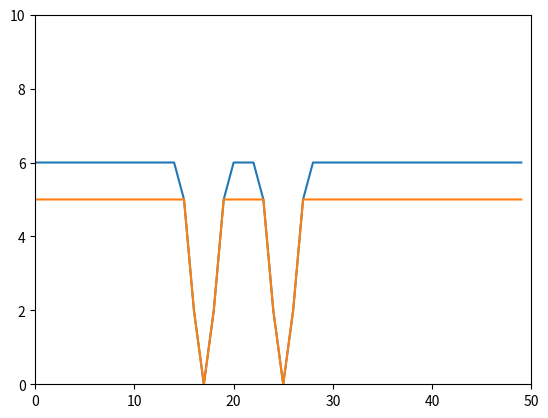

The script that saved this image:
from matplotlib import pyplot as plt
import numpy as np

# 2/3D vec,tor classes with basic operations
class Vector2:
    def __init__(self, x, y):
        self.x = x
        self.y = y

    def __add__(self, other):
        return Vector2(self.x + other.x, self.y + other.y)
    
    def __sub__(self, other):
        return Vector2(self.x - other.x, self.y - other.y)
    
    def __mul__(self, other):
        return Vector2(self.x * other, self.y * other)
    
    def __truediv__(self, other):
        return Vector2(self.x / other, self.y / other)
class Vector3:
    def __init__(self, x, y, z):
        self.x = x
        self.y = y
        self.z = z

    def __add__(self, other):
        return Vector3(self.x + other.x, self.y + other.y, self.z + other.z)
    
    def __sub__(self, other):
        return Vector3(self.x - other.x, self.y - other.y, self.z - other.z)
    
    def __mul__(self, other):
        return Vector3(self.x * other, self.y * other, self.z * other)
    
    def __truediv__(self, other):
        return Vector3(self.x / other, self.y / other, self.z / other)

    def __repr__(self):
         return f"Vector3({self.x}, {self.y}, {self.z})"

# a workpiece is cylinder defined by its length and radius
class Workpiece:
    def __init__(self, length: int, radius: float):
        self.length = length
        self.radius = radius
        self.array = []
        for i in range(0, length):
            self.array.append(self.radius)
    
    # sets the correct dimensions of the plot and plots the workpiece
    def visualize(self):
        plt.plot(self.array)
        plt.xlim(0, self.length)
        plt.ylim(0, self.radius * 2)

    # point is the index of the slice, depth the y-coordinate of the cut
    def cut(self, point: int, depth: float):
        self.array[point] = depth

    # cut to the same depth at multiple points
    # points: (from: inclusive, to: exclusive)
    def cut_multiple(self, points: list[int, int], depth: float):
        for point in range(points[0], points[1] - 1):
            self.cut(point, depth)

# position is left top corner
# form is a list of floats (index is x-coordinate, value is cut-depth)
# wp_lenght is the length of the workpiece, needed for correct plotting
class Tool:
    def __init__(self, position: Vector2, raw_form: list[float], wp_lenght: int):
        self.position = position
        self.raw_form = raw_form
        self.wp_lenght = wp_lenght
        self.form = self.calculate_form()

    # moves the tool by the given vector and recalculates the form
    def move(self, movement: Vector2):
        self.position += movement
        self.form = self.calculate_form()

    # after this function plt.show() must be called seperately (in this way so we can plot a workpiece and a tool in the same plot)
    def visualize(self):
        plt.plot(self.calculate_form())
    
    # must be called after every change to the positition
    def calculate_form(self):
        local_form = self.raw_form.copy()
        for i in range(0, self.position.x): local_form.insert(0, 0)
        for i, _ in enumerate(local_form): local_form[i] = self.position.y - local_form[i]
        while len(local_form) < self.wp_lenght: local_form.append(self.position.y)
        return local_form.copy()
    
    # cut the workpiece if the tool is below the surface
    def cut(self, wp: Workpiece):
        for i, _ in enumerate(wp.array):
            if self.form[i] < wp.array[i]: wp.cut(i, self.form[i])

# intialize workpiece with length 50 and radius 5
wp = Workpiece(50, 5)

# intialize the tool at the given position and set the shape
tl = Tool(Vector2(15, 6), [1, 4, 6, 4, 1, 0, 0, 0, 1, 4, 6, 4, 1], wp.length)

# cut out the parts of the workpiece that are in contact with the tool
tl.cut(wp)

# plot the workpiece and the tool and show the plot
tl.visualize()
wp.visualize()
plt.show()